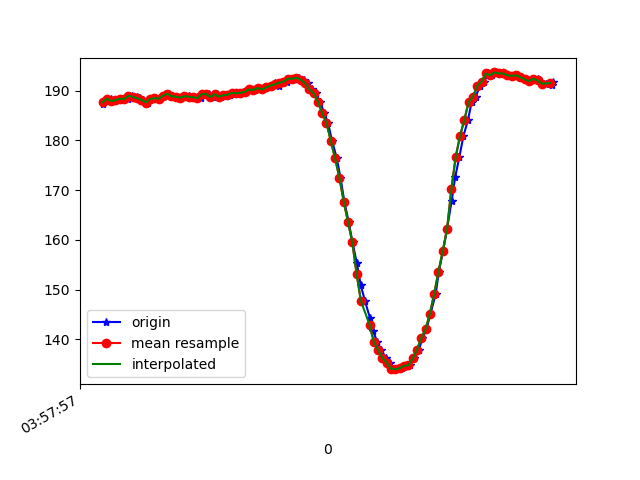

Values plotted in this chart, from the file beside it:
1618199877401, 895540408574679, 187.30469, -223.73047, -69.33594
1618199877405, 895540425422438, 188, -223.1, -69.34
1618199877422, 895540444589817, 188.4, -223.7, -69.63
1618199877437, 895540463726675, 188.4, -223.6, -69.43
1618199877456, 895540482710926, 187.9, -223.3, -69.04
1618199877477, 895540501817262, 188.1, -223.7, -69.63
1618199877498, 895540520954119, 188.4, -223.5, -69.34
1618199877518, 895540539907849, 188.3, -223.7, -70.12
1618199877537, 895540559014185, 189, -223.4, -70.31
1618199877559, 895540578273128, 188.8, -223.1, -70.12
1618199877576, 895540597318422, 188.5, -224.3, -70.12
1618199877590, 895540616546843, 188.2, -224.4, -70.31
1618199877609, 895540635500573, 187.6, -223.6, -68.65
1618199877628, 895540654576388, 188.3, -223.5, -69.34
1618199877647, 895540673621681, 188.5, -223.8, -69.43
1618199877666, 895540692666975, 188.4, -223.1, -68.46
1618199877685, 895540711742790, 189, -223.9, -68.26
1618199877707, 895540730788084, 189.4, -223.3, -68.75
1618199877724, 895540749894420, 188.9, -223.3, -69.34
1618199877742, 895540768909192, 188.8, -223.5, -68.75
1618199877761, 895540787954486, 188.6, -223.6, -69.43
1618199877782, 895540806999779, 188.9, -223.4, -68.65
1618199877800, 895540826075594, 189, -222.9, -67.97
1618199877819, 895540845059845, 188.6, -223.2, -68.07
1618199877837, 895540864105139, 188.7, -222.9, -68.26
1618199877857, 895540883272518, 188.5, -223.5, -69.04
1618199877878, 895540902287290, 189.3, -223.1, -68.75
1618199877896, 895540921363105, 189.4, -223.4, -68.36
1618199877914, 895540940408399, 188.7, -223.4, -68.95
1618199877933, 895540959423171, 189.3, -223, -68.65
1618199877952, 895540978468464, 188.8, -222.9, -68.75
1618199877974, 895540997513758, 189.1, -222.7, -68.95
1618199877990, 895541016589573, 189.2, -223.1, -68.75
1618199878009, 895541035695909, 189.6, -222.5, -67.87
1618199878030, 895541054741203, 189.5, -222.6, -68.26
1618199878048, 895541073786496, 189.6, -222.7, -67.87
1618199878066, 895541092831790, 189.7, -222.9, -68.07
1618199878085, 895541111846562, 190.2, -222.9, -68.46
1618199878107, 895541130830813, 190.1, -222.9, -67.97
1618199878123, 895541149906628, 190.5, -222.6, -68.46
1618199878143, 895541169043486, 190.2, -222.4, -67.97
1618199878161, 895541188088779, 190.6, -222.9, -67.97
1618199878185, 895541207134073, 191, -223, -68.36
1618199878200, 895541226301452, 191.6, -222.6, -68.46
1618199878219, 895541245285703, 190.9, -222.8, -67.97
1618199878237, 895541264239433, 191.6, -221.9, -67.58
1618199878257, 895541283284726, 191.8, -221.5, -66.99
1618199878276, 895541302360541, 192.4, -220.8, -66.02
1618199878295, 895541321314271, 192.4, -220.9, -65.33
1618199878314, 895541340420607, 192.6, -221.3, -66.21
1618199878335, 895541359526943, 192.2, -221.6, -66.6
1618199878352, 895541378541716, 191.5, -222.1, -66.5
1618199878371, 895541397525967, 190.3, -221.7, -66.5
1618199878390, 895541416571260, 189.5, -221.6, -66.02
1618199878410, 895541435647075, 187.8, -222.3, -67.29
1618199878430, 895541454722890, 185.4, -222.6, -67.97
1618199878447, 895541473768184, 183.5, -224.3, -69.82
1618199878466, 895541492813477, 179.9, -225.9, -70.9
1618199878488, 895541511828250, 176.4, -227.7, -71.78
1618199878505, 895541530904065, 172.5, -228.4, -72.17
1618199878523, 895541549857794, 167.7, -230.8, -73.24
... 51 more rows
